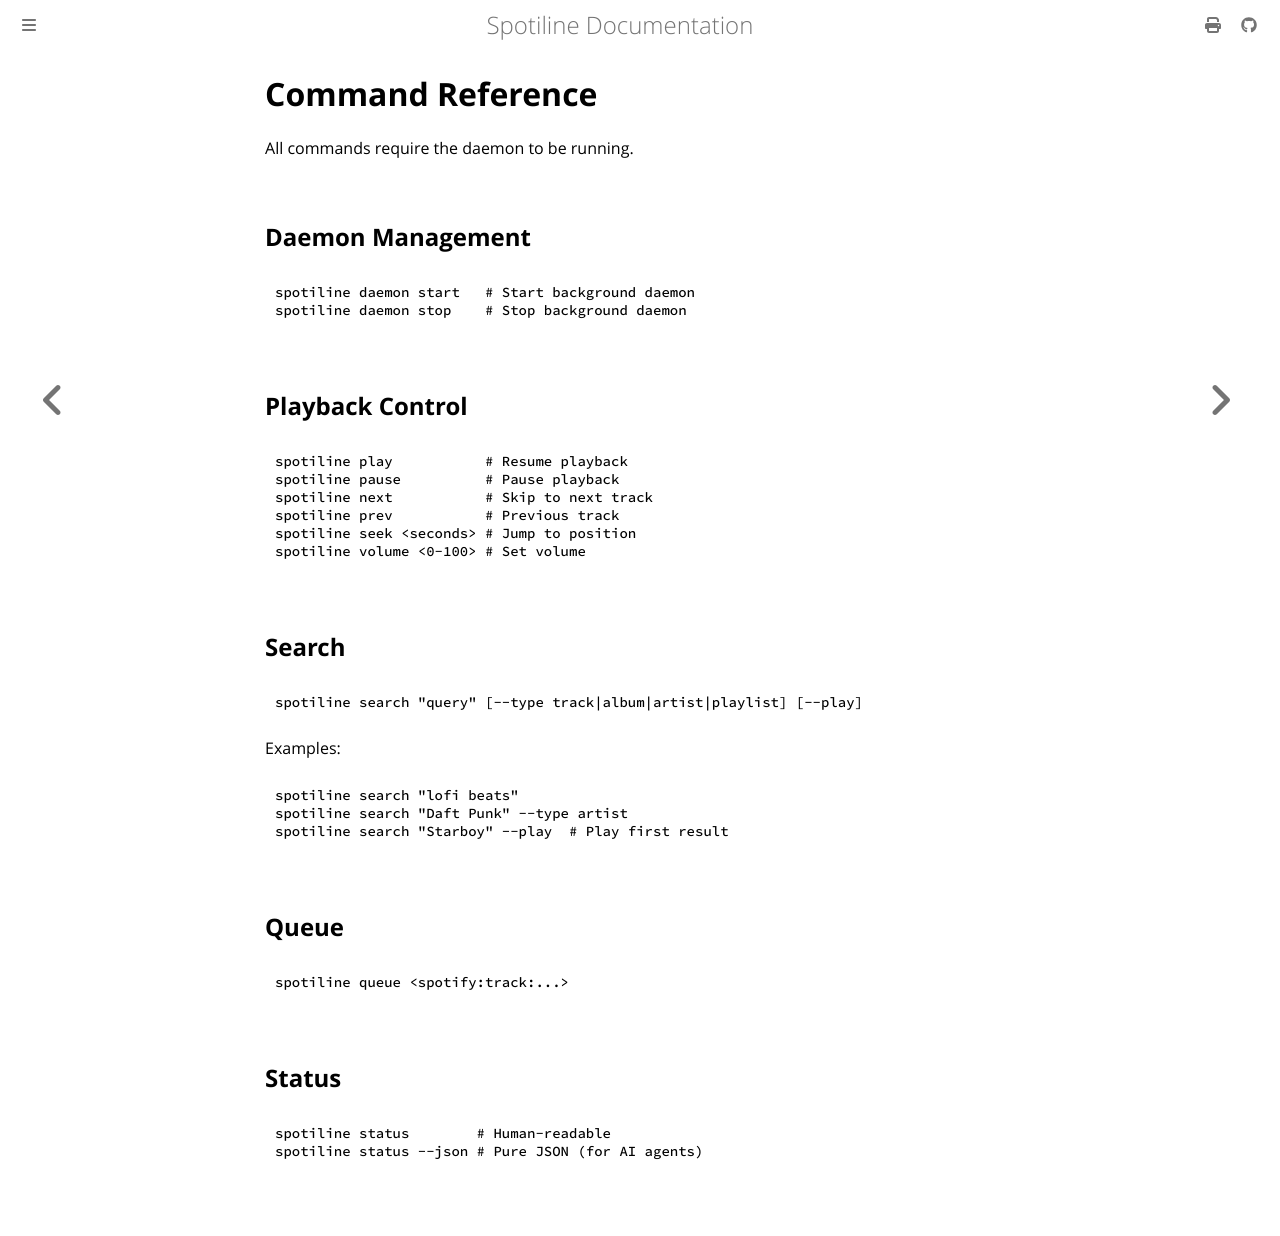

repository: ejafee/spotiline · page: cli/commands.html · generator: mdbook

# Command Reference

All commands require the daemon to be running.

## Daemon Management

```bash
spotiline daemon start   # Start background daemon
spotiline daemon stop    # Stop background daemon
```

## Playback Control

```bash
spotiline play           # Resume playback
spotiline pause          # Pause playback
spotiline next           # Skip to next track
spotiline prev           # Previous track
spotiline seek <seconds> # Jump to position
spotiline volume <0-100> # Set volume
```

## Search

```bash
spotiline search "query" [--type track|album|artist|playlist] [--play]
```

Examples:
```bash
spotiline search "lofi beats"
spotiline search "Daft Punk" --type artist
spotiline search "Starboy" --play  # Play first result
```

## Queue

```bash
spotiline queue <spotify:track:...>
```

## Status

```bash
spotiline status        # Human-readable
spotiline status --json # Pure JSON (for AI agents)
```
